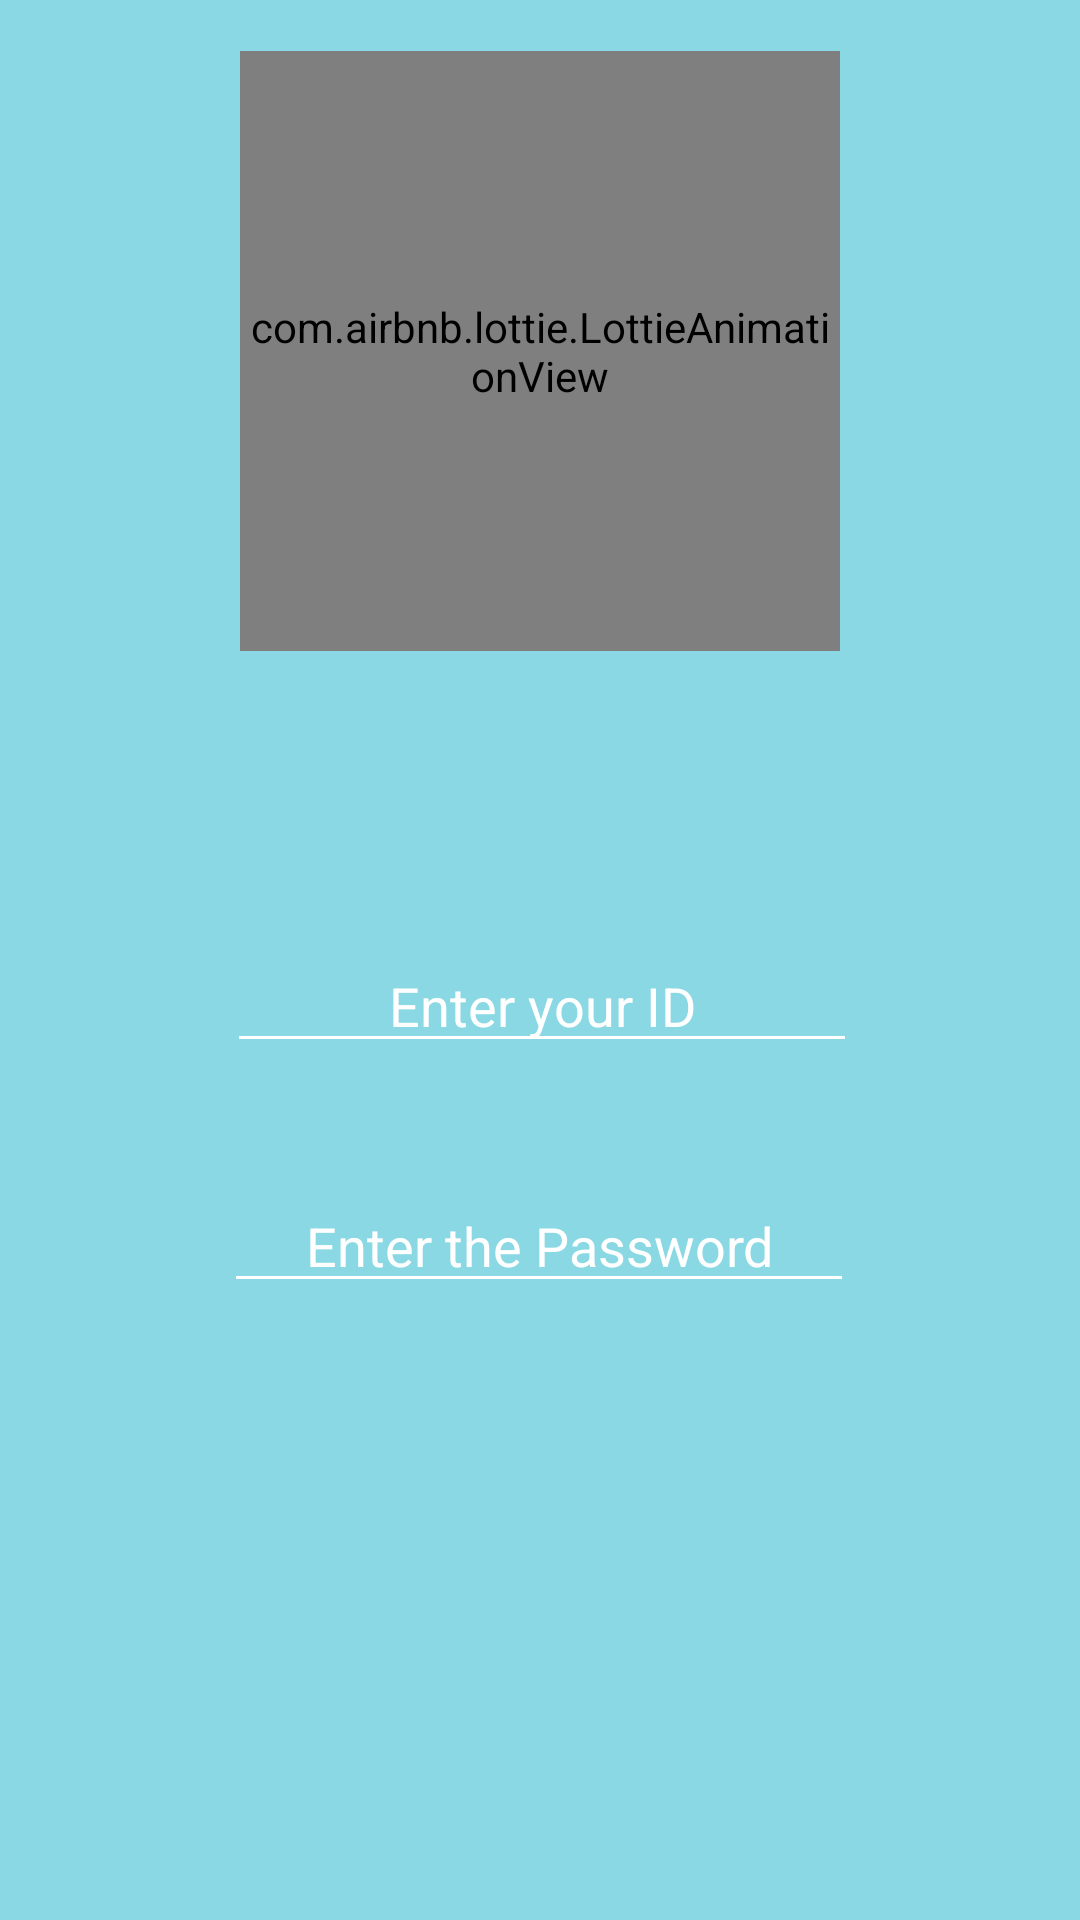

The Android layout XML behind this screen, and the referenced resources:
<!-- AndroidManifest.xml: application theme Theme.WeSecure -->
<!-- res/layout/activity_login2.xml -->
<?xml version="1.0" encoding="utf-8"?>
<androidx.constraintlayout.widget.ConstraintLayout xmlns:android="http://schemas.android.com/apk/res/android"
    xmlns:app="http://schemas.android.com/apk/res-auto"
    xmlns:tools="http://schemas.android.com/tools"
    android:layout_width="match_parent"
    android:layout_height="match_parent"
    android:background="#89D8E3"
    tools:context=".main.Login">

    <com.airbnb.lottie.LottieAnimationView
        android:id="@+id/animation_view"
        android:layout_width="200dp"
        android:layout_height="200dp"
        android:layout_marginTop="30dp"
        android:layout_marginBottom="109dp"
        app:layout_constraintBottom_toTopOf="@+id/uid"
        app:layout_constraintEnd_toEndOf="parent"
        app:layout_constraintStart_toStartOf="parent"
        app:layout_constraintTop_toTopOf="parent"
        app:lottie_autoPlay="true"
        app:lottie_loop="true"
        app:lottie_rawRes="@raw/login" />

    <Button
        android:id="@+id/button"
        android:layout_width="wrap_content"
        android:layout_height="wrap_content"
        android:layout_marginStart="159dp"
        android:layout_marginLeft="159dp"
        android:layout_marginTop="474dp"
        android:layout_marginEnd="158dp"
        android:layout_marginRight="158dp"
        android:layout_marginBottom="209dp"
        android:text="Login"
        android:textColor="@color/white"
        android:backgroundTint="@color/black"
        app:layout_constraintBottom_toBottomOf="parent"
        app:layout_constraintEnd_toEndOf="parent"
        app:layout_constraintStart_toStartOf="parent"
        app:layout_constraintTop_toTopOf="parent" />

    <EditText
        android:id="@+id/upassword"
        android:layout_width="wrap_content"
        android:layout_height="wrap_content"
        android:layout_marginStart="100dp"
        android:layout_marginLeft="100dp"
        android:layout_marginEnd="101dp"
        android:layout_marginRight="101dp"
        android:layout_marginBottom="42dp"
        android:ems="10"
        android:hint="Enter the Password"
        android:backgroundTint="@color/white"
        android:gravity="center"
        android:textColor="@color/white"
        android:textColorHint="@color/white"
        android:inputType="textPassword"
        app:layout_constraintBottom_toTopOf="@+id/button"
        app:layout_constraintEnd_toEndOf="parent"
        app:layout_constraintStart_toStartOf="parent" />


    <EditText
        android:id="@+id/uid"
        android:layout_width="wrap_content"
        android:layout_height="wrap_content"
        android:layout_marginStart="101dp"
        android:layout_marginLeft="101dp"
        android:layout_marginTop="308dp"
        android:layout_marginEnd="100dp"
        android:layout_marginRight="100dp"
        android:layout_marginBottom="34dp"
        android:ems="10"
        android:inputType="textPersonName"
        android:gravity="center"
        android:textColor="@color/white"
        android:textColorHint="@color/white"
        android:hint="Enter your ID"
        android:backgroundTint="@color/white"
        app:layout_constraintBottom_toTopOf="@+id/upassword"
        app:layout_constraintEnd_toEndOf="parent"
        app:layout_constraintStart_toStartOf="parent"
        app:layout_constraintTop_toTopOf="parent" />

    <ProgressBar
        android:id="@+id/progressBar"
        style="?android:attr/progressBarStyle"
        android:layout_width="wrap_content"
        android:layout_height="wrap_content"
        android:layout_marginStart="187dp"
        android:layout_marginLeft="187dp"
        android:layout_marginTop="32dp"
        android:layout_marginEnd="176dp"
        android:layout_marginRight="176dp"
        android:layout_marginBottom="129dp"
        android:visibility="invisible"
        app:layout_constraintBottom_toBottomOf="parent"
        app:layout_constraintEnd_toEndOf="parent"
        app:layout_constraintStart_toStartOf="parent"
        app:layout_constraintTop_toBottomOf="@+id/button" />

</androidx.constraintlayout.widget.ConstraintLayout>
<!-- resources referenced by this layout -->
<resources>
  <color name="black">#FF000000</color>
  <color name="white">#FFFFFFFF</color>
  <style name="Theme.WeSecure" parent="Theme.MaterialComponents.DayNight.NoActionBar">
          
          <item name="colorPrimary">@color/purple_500</item>
          <item name="colorPrimaryVariant">@color/black</item>
          <item name="colorOnPrimary">@color/white</item>
          
          <item name="colorSecondary">@color/teal_200</item>
          <item name="colorSecondaryVariant">@color/teal_700</item>
          <item name="colorOnSecondary">@color/black</item>
          
          <item name="android:statusBarColor" tools:targetApi="l">?attr/colorPrimaryVariant</item>
          
      </style>
  <color name="purple_500">#FF6200EE</color>
  <color name="teal_200">#FF03DAC5</color>
  <color name="teal_700">#FF018786</color>
</resources>
